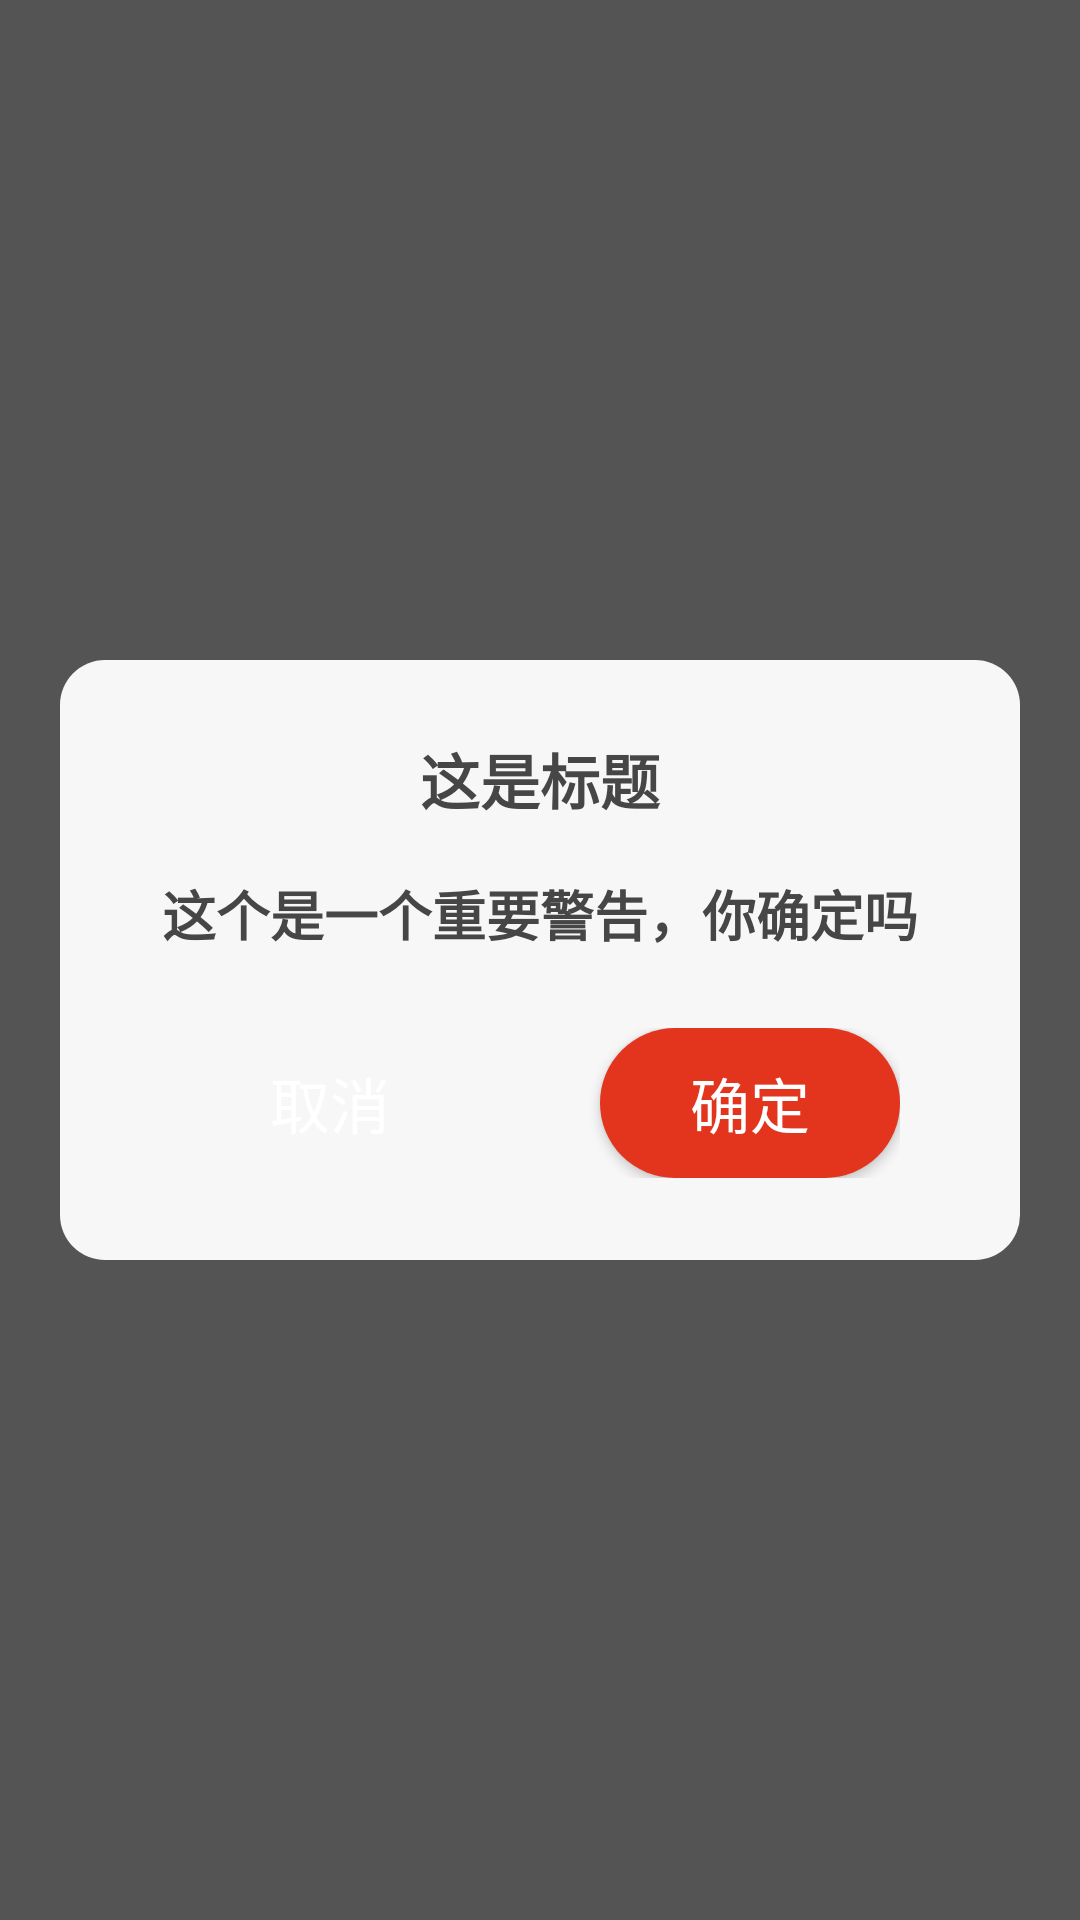

Produce the Android XML layout that renders to this screen, including the resource entries it uses.
<!-- AndroidManifest.xml: application theme Theme.T -->
<!-- res/layout/my_alert_dialog.xml -->
<?xml version="1.0" encoding="utf-8"?>
<RelativeLayout xmlns:android="http://schemas.android.com/apk/res/android"
    android:id="@+id/add_room_mask"
    android:layout_width="match_parent"
    android:layout_height="match_parent"
    android:background="#A9000000">

    <LinearLayout
        android:layout_width="match_parent"
        android:layout_height="200dp"
        android:layout_centerVertical="true"
        android:layout_marginStart="20dp"
        android:layout_marginTop="20dp"
        android:layout_marginEnd="20dp"
        android:layout_marginBottom="20dp"
        android:background="@drawable/alert_dialog_bg"
        android:orientation="vertical">

        <TextView
            android:id="@+id/alert_title"
            android:layout_width="match_parent"
            android:layout_height="wrap_content"
            android:layout_marginTop="25dp"
            android:gravity="center"
            android:text="这是标题"
            android:textColor="@color/font_gray"
            android:textSize="@dimen/font_size_medium"
            android:textStyle="bold" />

        <TextView
            android:id="@+id/alert_info"
            android:layout_width="match_parent"
            android:layout_height="wrap_content"
            android:layout_marginTop="17dp"
            android:gravity="center"
            android:text="这个是一个重要警告，你确定吗"
            android:textColor="@color/font_gray"
            android:textSize="@dimen/font_size_small"
            android:textStyle="bold" />

        <LinearLayout
            android:layout_width="wrap_content"
            android:layout_height="wrap_content"
            android:layout_gravity="center"
            android:layout_marginTop="25dp"
            android:orientation="horizontal">

            <Button
                android:id="@+id/not_ok_button"
                android:layout_width="100dp"
                android:layout_height="50dp"
                android:background="@drawable/btn_selector"
                android:text="取消"
                android:textColor="@color/white"
                android:textSize="@dimen/font_size_medium" />


            <Button
                android:id="@+id/ok_button"
                android:layout_width="100dp"
                android:layout_height="50dp"
                android:layout_marginStart="40dp"
                android:background="@drawable/btn_selector_red"
                android:text="确定"
                android:textColor="@color/white"
                android:textSize="20sp" />

        </LinearLayout>

    </LinearLayout>

</RelativeLayout>
<!-- resources referenced by this layout -->
<resources>
  <color name="font_gray">#FF464646</color>
  <color name="white">#FFFFFFFF</color>
  <dimen name="font_size_medium">20sp</dimen>
  <dimen name="font_size_small">18sp</dimen>
  <!-- drawable alert_dialog_bg (drawable) -->
  <?xml version="1.0" encoding="utf-8"?>
  <shape xmlns:android="http://schemas.android.com/apk/res/android"
      android:shape="rectangle">
      <solid android:color="@color/bg_light_gray" />
      <corners android:radius="15dp"/>
  </shape>
  <!-- drawable btn_selector_red (drawable) -->
  <?xml version="1.0" encoding="utf-8"?>
  <selector xmlns:android="http://schemas.android.com/apk/res/android">
  
      
      <item android:drawable="@drawable/btn_normal_red" android:state_pressed="false"/>
  
      
      <item android:drawable="@drawable/btn_pressed_red" android:state_pressed="true"/>
  
  </selector>
  <style name="Theme.T" parent="Theme.MaterialComponents.DayNight.NoActionBar.Bridge">
          
          <item name="colorPrimary">@color/purple_500</item>
          <item name="colorPrimaryVariant">@color/purple_700</item>
          <item name="colorAccent">@color/purple_700</item>
          <item name="colorOnPrimary">@color/white</item>
          
          <item name="colorSecondary">@color/teal_200</item>
          <item name="colorSecondaryVariant">@color/teal_700</item>
          <item name="colorOnSecondary">@color/black</item>
          
          <item name="android:statusBarColor" tools:targetApi="l">?attr/colorPrimaryVariant</item>
          
      </style>
  <color name="bg_light_gray">#FFF7F7F7</color>
  <!-- drawable btn_normal_red (drawable) -->
  <?xml version="1.0" encoding="utf-8"?>
  <shape
      xmlns:android="http://schemas.android.com/apk/res/android"
      android:shape="rectangle">
  
      
      <corners android:radius="30dp"/>
  
      
      <solid android:color="@color/warning_red"/>
  
  </shape>
  <!-- drawable btn_pressed_red (drawable) -->
  <?xml version="1.0" encoding="utf-8"?>
  <shape
      xmlns:android="http://schemas.android.com/apk/res/android"
      android:shape="rectangle">
  
      
      <corners android:radius="30dp"/>
  
      
      <solid android:color="#F65A69"/>
  
  </shape>
  <color name="purple_500">#FF6200EE</color>
  <color name="purple_700">#FF3700B3</color>
  <color name="teal_200">#FF03DAC5</color>
  <color name="teal_700">#FF018786</color>
  <color name="black">#FF000000</color>
  <color name="warning_red">#E3341D</color>
</resources>
